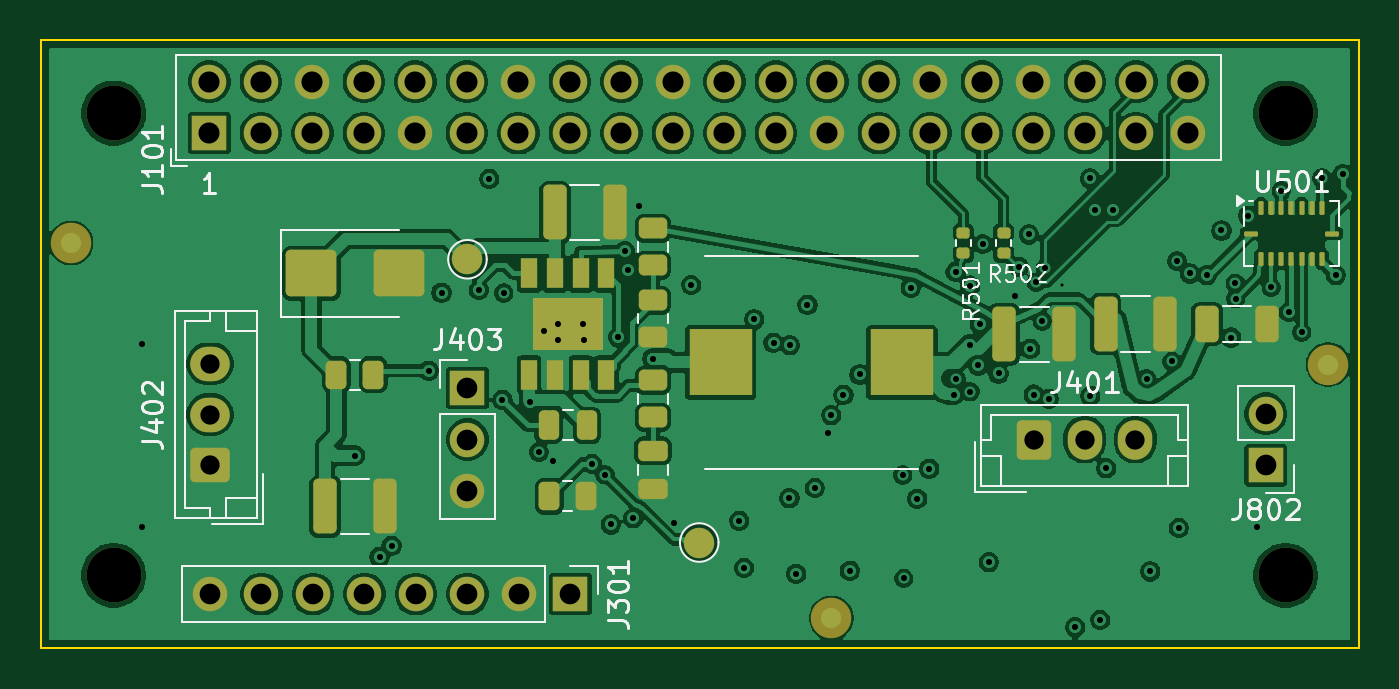
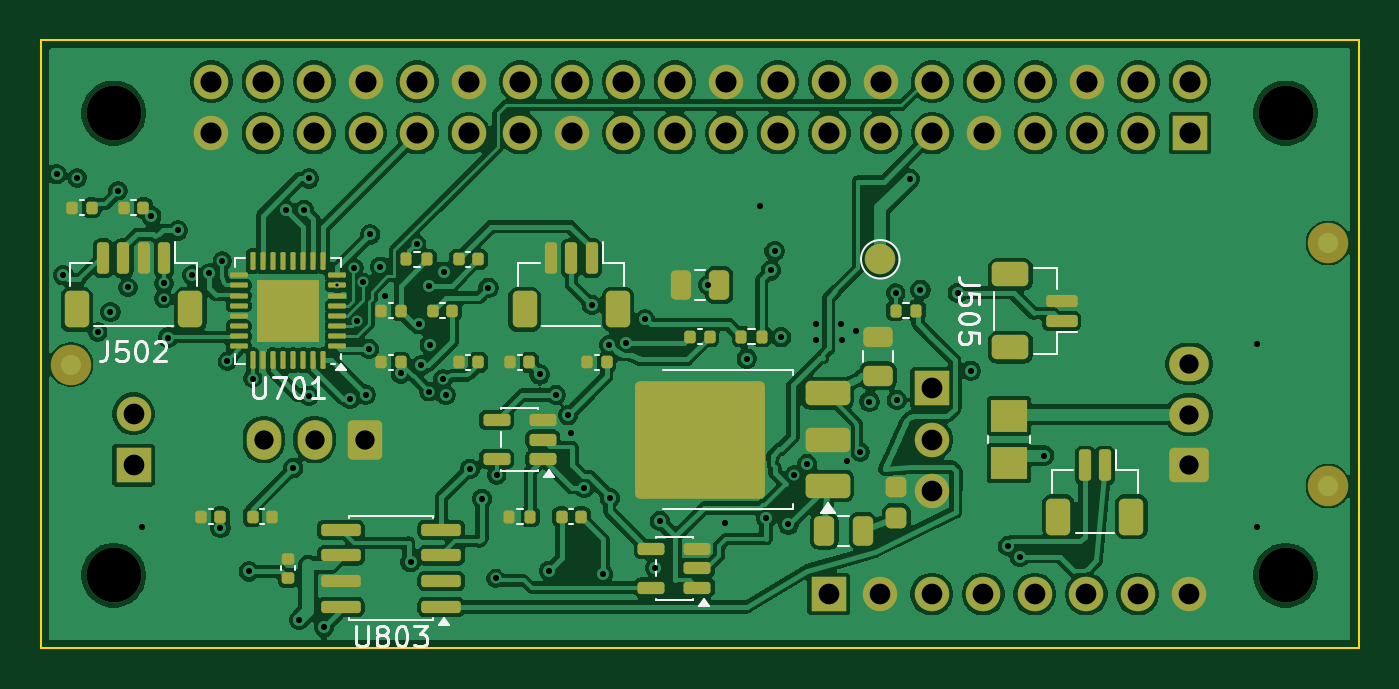
Circuit board: 11 layer files. Board 65.0 x 30.0 mm.
- bottom_copper: custom_hat_rev_a-B_Cu.gbl (277980 bytes)
- bottom_mask: custom_hat_rev_a-B_Mask.gbs (9241 bytes)
- paste: custom_hat_rev_a-B_Paste.gbp (6998 bytes)
- bottom_silk: custom_hat_rev_a-B_Silkscreen.gbo (18529 bytes)
- outline: custom_hat_rev_a-Edge_Cuts.gm1 (699 bytes)
- top_copper: custom_hat_rev_a-F_Cu.gtl (229981 bytes)
- top_mask: custom_hat_rev_a-F_Mask.gts (6591 bytes)
- paste: custom_hat_rev_a-F_Paste.gtp (4069 bytes)
- top_silk: custom_hat_rev_a-F_Silkscreen.gto (27898 bytes)
- drill: custom_hat_rev_a-in2-back.drl (335 bytes)
- drill: custom_hat_rev_a.drl (3186 bytes)

=== bottom_copper: custom_hat_rev_a-B_Cu.gbl (277980 bytes, source omitted) ===
=== bottom_mask: custom_hat_rev_a-B_Mask.gbs (9241 bytes, source omitted) ===
=== paste: custom_hat_rev_a-B_Paste.gbp (6998 bytes, source omitted) ===
=== bottom_silk: custom_hat_rev_a-B_Silkscreen.gbo (18529 bytes, source omitted) ===
=== outline: custom_hat_rev_a-Edge_Cuts.gm1 ===
%TF.GenerationSoftware,KiCad,Pcbnew,10.0.7*%
%TF.CreationDate,2026-10-31T06:20:20+08:00*%
%TF.ProjectId,custom_hat_rev_a,63757374-6f6d-45f6-9861-745f7265765f,rev?*%
%TF.SameCoordinates,Original*%
%TF.FileFunction,Profile,NP*%
%FSLAX46Y46*%
G04 Gerber Fmt 4.6, Leading zero omitted, Abs format (unit mm)*
G04 Created by KiCad (PCBNEW 10.0.7) date 2026-10-31 06:20:20*
%MOMM*%
%LPD*%
G01*
G04 APERTURE LIST*
%TA.AperFunction,Profile*%
%ADD10C,0.100000*%
%TD*%
G04 APERTURE END LIST*
D10*
X100000000Y-100000000D02*
X165000000Y-100000000D01*
X100000000Y-130000000D02*
X100000000Y-100000000D01*
X165000000Y-100000000D02*
X165000000Y-130000000D01*
X165000000Y-130000000D02*
X100000000Y-130000000D01*
M02*

=== top_copper: custom_hat_rev_a-F_Cu.gtl (229981 bytes, source omitted) ===
=== top_mask: custom_hat_rev_a-F_Mask.gts (6591 bytes, source omitted) ===
=== paste: custom_hat_rev_a-F_Paste.gtp ===
%TF.GenerationSoftware,KiCad,Pcbnew,10.0.7*%
%TF.CreationDate,2026-10-31T06:20:20+08:00*%
%TF.ProjectId,custom_hat_rev_a,63757374-6f6d-45f6-9861-745f7265765f,rev?*%
%TF.SameCoordinates,Original*%
%TF.FileFunction,Paste,Top*%
%TF.FilePolarity,Positive*%
%FSLAX46Y46*%
G04 Gerber Fmt 4.6, Leading zero omitted, Abs format (unit mm)*
G04 Created by KiCad (PCBNEW 10.0.7) date 2026-10-31 06:20:20*
%MOMM*%
%LPD*%
G01*
G04 APERTURE LIST*
G04 Aperture macros list*
%AMRoundRect*
0 Rectangle with rounded corners*
0 $1 Rounding radius*
0 $2 $3 $4 $5 $6 $7 $8 $9 X,Y pos of 4 corners*
0 Add a 4 corners polygon primitive as box body*
4,1,4,$2,$3,$4,$5,$6,$7,$8,$9,$2,$3,0*
0 Add four circle primitives for the rounded corners*
1,1,$1+$1,$2,$3*
1,1,$1+$1,$4,$5*
1,1,$1+$1,$6,$7*
1,1,$1+$1,$8,$9*
0 Add four rect primitives between the rounded corners*
20,1,$1+$1,$2,$3,$4,$5,0*
20,1,$1+$1,$4,$5,$6,$7,0*
20,1,$1+$1,$6,$7,$8,$9,0*
20,1,$1+$1,$8,$9,$2,$3,0*%
G04 Aperture macros list end*
%ADD10RoundRect,0.135000X0.185000X-0.135000X0.185000X0.135000X-0.185000X0.135000X-0.185000X-0.135000X0*%
%ADD11RoundRect,0.250000X-0.325000X-0.650000X0.325000X-0.650000X0.325000X0.650000X-0.325000X0.650000X0*%
%ADD12RoundRect,0.250000X-1.000000X-0.900000X1.000000X-0.900000X1.000000X0.900000X-1.000000X0.900000X0*%
%ADD13RoundRect,0.250000X-0.325000X-1.100000X0.325000X-1.100000X0.325000X1.100000X-0.325000X1.100000X0*%
%ADD14RoundRect,0.062500X-0.062500X-0.275000X0.062500X-0.275000X0.062500X0.275000X-0.062500X0.275000X0*%
%ADD15RoundRect,0.062500X-0.275000X-0.062500X0.275000X-0.062500X0.275000X0.062500X-0.275000X0.062500X0*%
%ADD16RoundRect,0.250000X-0.475000X0.250000X-0.475000X-0.250000X0.475000X-0.250000X0.475000X0.250000X0*%
%ADD17RoundRect,0.250000X-0.450000X0.262500X-0.450000X-0.262500X0.450000X-0.262500X0.450000X0.262500X0*%
%ADD18RoundRect,0.250000X-0.262500X-0.450000X0.262500X-0.450000X0.262500X0.450000X-0.262500X0.450000X0*%
%ADD19R,0.802000X1.505000*%
%ADD20R,3.502000X2.613000*%
%ADD21RoundRect,0.250000X-0.250000X-0.475000X0.250000X-0.475000X0.250000X0.475000X-0.250000X0.475000X0*%
%ADD22R,3.124000X3.251000*%
G04 APERTURE END LIST*
D10*
%TO.C,R501*%
X145500000Y-110510000D03*
X145500000Y-109490000D03*
%TD*%
D11*
%TO.C,C307*%
X157525000Y-114000000D03*
X160475000Y-114000000D03*
%TD*%
D12*
%TO.C,D301*%
X113350000Y-111500000D03*
X117650000Y-111500000D03*
%TD*%
D13*
%TO.C,C303*%
X125365000Y-108500000D03*
X128315000Y-108500000D03*
%TD*%
D10*
%TO.C,R502*%
X147500000Y-110510000D03*
X147500000Y-109490000D03*
%TD*%
D13*
%TO.C,C305*%
X147525000Y-114500000D03*
X150475000Y-114500000D03*
%TD*%
D14*
%TO.C,U501*%
X160190000Y-108277500D03*
X160690000Y-108277500D03*
X161190000Y-108277500D03*
X161690000Y-108277500D03*
X162190000Y-108277500D03*
X162690000Y-108277500D03*
X163190000Y-108277500D03*
D15*
X163702500Y-109540000D03*
D14*
X163190000Y-110802500D03*
X162690000Y-110802500D03*
X162190000Y-110802500D03*
X161690000Y-110802500D03*
X161190000Y-110802500D03*
X160690000Y-110802500D03*
X160190000Y-110802500D03*
D15*
X159677500Y-109540000D03*
%TD*%
D16*
%TO.C,C301*%
X130199999Y-120250000D03*
X130199999Y-122150000D03*
%TD*%
D13*
%TO.C,C306*%
X152525000Y-114000000D03*
X155475000Y-114000000D03*
%TD*%
D17*
%TO.C,R304*%
X130199999Y-116787500D03*
X130199999Y-118612500D03*
%TD*%
D18*
%TO.C,R303*%
X125087500Y-122500000D03*
X126912500Y-122500000D03*
%TD*%
D13*
%TO.C,C304*%
X114025000Y-123000000D03*
X116975000Y-123000000D03*
%TD*%
D18*
%TO.C,R305*%
X114587500Y-116500000D03*
X116412500Y-116500000D03*
%TD*%
D19*
%TO.C,U301*%
X124095000Y-111502500D03*
X125365000Y-111502500D03*
X126635000Y-111502500D03*
X127905000Y-111502500D03*
X127905000Y-116497500D03*
X126635000Y-116497500D03*
X125365000Y-116497500D03*
X124095000Y-116497500D03*
D20*
X126000000Y-114000000D03*
%TD*%
D17*
%TO.C,R302*%
X130199999Y-112837500D03*
X130199999Y-114662500D03*
%TD*%
%TO.C,R301*%
X130199999Y-109287500D03*
X130199999Y-111112500D03*
%TD*%
D21*
%TO.C,C302*%
X125050000Y-119000000D03*
X126950000Y-119000000D03*
%TD*%
D22*
%TO.C,L301*%
X133529500Y-115900000D03*
X142470500Y-115900000D03*
%TD*%
M02*

=== top_silk: custom_hat_rev_a-F_Silkscreen.gto (27898 bytes, source omitted) ===
=== drill: custom_hat_rev_a-in2-back.drl ===
M48
; DRILL file KiCad 10.0.7 date 2026-10-31T06:20:20
; FORMAT={-:-/ absolute / metric / decimal}
; #@! TF.CreationDate,2026-10-31T06:20:20+08:00
; #@! TF.GenerationSoftware,Kicad,Pcbnew,10.0.7
; #@! TF.FileFunction,Plated,3,4,Blind
FMAT,2
METRIC
; #@! TA.AperFunction,Plated,Buried,ViaDrill
T1C0.150
%
G90
G05
T1
X150.362Y-112.1
M30

=== drill: custom_hat_rev_a.drl ===
M48
; DRILL file KiCad 10.0.7 date 2026-10-31T06:20:20
; FORMAT={-:-/ absolute / metric / decimal}
; #@! TF.CreationDate,2026-10-31T06:20:20+08:00
; #@! TF.GenerationSoftware,Kicad,Pcbnew,10.0.7
; #@! TF.FileFunction,MixedPlating,1,4
FMAT,2
METRIC
; #@! TA.AperFunction,Plated,PTH,ViaDrill
T1C0.300
; #@! TA.AperFunction,Plated,PTH,ComponentDrill
T2C0.950
; #@! TA.AperFunction,Plated,PTH,ComponentDrill
T3C1.020
; #@! TA.AperFunction,Plated,PTH,ComponentDrill
T4C1.040
; #@! TA.AperFunction,NonPlated,NPTH,ComponentDrill
T5C2.700
%
G90
G05
T1
X105.0Y-115.0
X105.0Y-124.0
X115.509Y-120.491
X116.715Y-125.484
X117.303Y-124.943
X119.137Y-116.304
X119.769Y-112.456
X121.61Y-112.313
X122.128Y-106.838
X122.772Y-117.745
X122.83Y-112.475
X124.121Y-117.825
X124.57Y-120.32
X124.799Y-114.343
X125.25Y-120.75
X125.499Y-114.793
X125.524Y-113.993
X126.749Y-113.993
X126.774Y-114.793
X127.202Y-120.897
X127.83Y-121.43
X128.119Y-123.885
X128.48Y-114.648
X128.8Y-110.4
X128.982Y-111.357
X129.226Y-123.586
X129.5Y-108.2
X130.179Y-115.706
X131.252Y-123.828
X132.08Y-112.08
X134.457Y-123.715
X134.694Y-126.023
X135.195Y-113.777
X136.143Y-114.926
X136.926Y-122.588
X136.955Y-115.049
X137.264Y-126.316
X137.817Y-113.059
X138.185Y-122.083
X138.85Y-119.375
X138.99Y-118.497
X139.593Y-117.501
X139.91Y-126.167
X140.39Y-116.49
X142.51Y-121.45
X142.565Y-126.55
X142.912Y-112.216
X143.232Y-122.617
X143.826Y-121.137
X145.025Y-117.5
X145.125Y-111.425
X145.155Y-116.715
X145.813Y-115.015
X145.837Y-112.11
X145.84Y-117.34
X146.247Y-116.048
X146.325Y-114.014
X146.46Y-110.06
X146.758Y-125.743
X147.24Y-116.44
X148.04Y-112.6
X148.25Y-111.175
X148.744Y-109.584
X148.808Y-115.227
X148.974Y-117.486
X149.1Y-111.95
X149.4Y-113.85
X149.55Y-111.25
X149.726Y-117.698
X151.026Y-128.947
X151.765Y-106.825
X151.769Y-117.544
X152.021Y-108.363
X152.259Y-128.597
X152.551Y-121.118
X152.909Y-108.363
X154.55Y-116.69
X154.728Y-126.203
X155.79Y-115.85
X156.04Y-110.9
X156.13Y-124.06
X156.675Y-111.51
X157.515Y-111.593
X158.236Y-109.39
X158.709Y-114.67
X158.92Y-112.0
X158.94Y-112.75
X159.55Y-108.66
X160.0Y-124.0
X160.69Y-112.2
X161.19Y-107.43
X161.558Y-113.411
X162.19Y-114.4
X163.19Y-106.8
X163.878Y-111.593
X164.215Y-106.612
T2
X108.35Y-115.97
X108.35Y-118.47
X108.35Y-120.97
X148.99Y-119.7
X151.49Y-119.7
X153.99Y-119.7
T3
X108.35Y-127.32
X110.89Y-127.32
X113.43Y-127.32
X115.97Y-127.32
X118.51Y-127.32
X121.05Y-117.16
X121.05Y-119.7
X121.05Y-122.24
X121.05Y-127.32
X123.59Y-127.32
X126.13Y-127.32
X160.42Y-118.43
X160.42Y-120.97
T4
X108.32Y-102.05
X108.32Y-104.59
X110.86Y-102.05
X110.86Y-104.59
X113.4Y-102.05
X113.4Y-104.59
X115.94Y-102.05
X115.94Y-104.59
X118.48Y-102.05
X118.48Y-104.59
X121.02Y-102.05
X121.02Y-104.59
X123.56Y-102.05
X123.56Y-104.59
X126.1Y-102.05
X126.1Y-104.59
X128.64Y-102.05
X128.64Y-104.59
X131.18Y-102.05
X131.18Y-104.59
X133.72Y-102.05
X133.72Y-104.59
X136.26Y-102.05
X136.26Y-104.59
X138.8Y-102.05
X138.8Y-104.59
X141.34Y-102.05
X141.34Y-104.59
X143.88Y-102.05
X143.88Y-104.59
X146.42Y-102.05
X146.42Y-104.59
X148.96Y-102.05
X148.96Y-104.59
X151.5Y-102.05
X151.5Y-104.59
X154.04Y-102.05
X154.04Y-104.59
X156.58Y-102.05
X156.58Y-104.59
T5
X103.6Y-103.6
X103.6Y-126.4
X161.4Y-103.6
X161.4Y-126.4
M30
